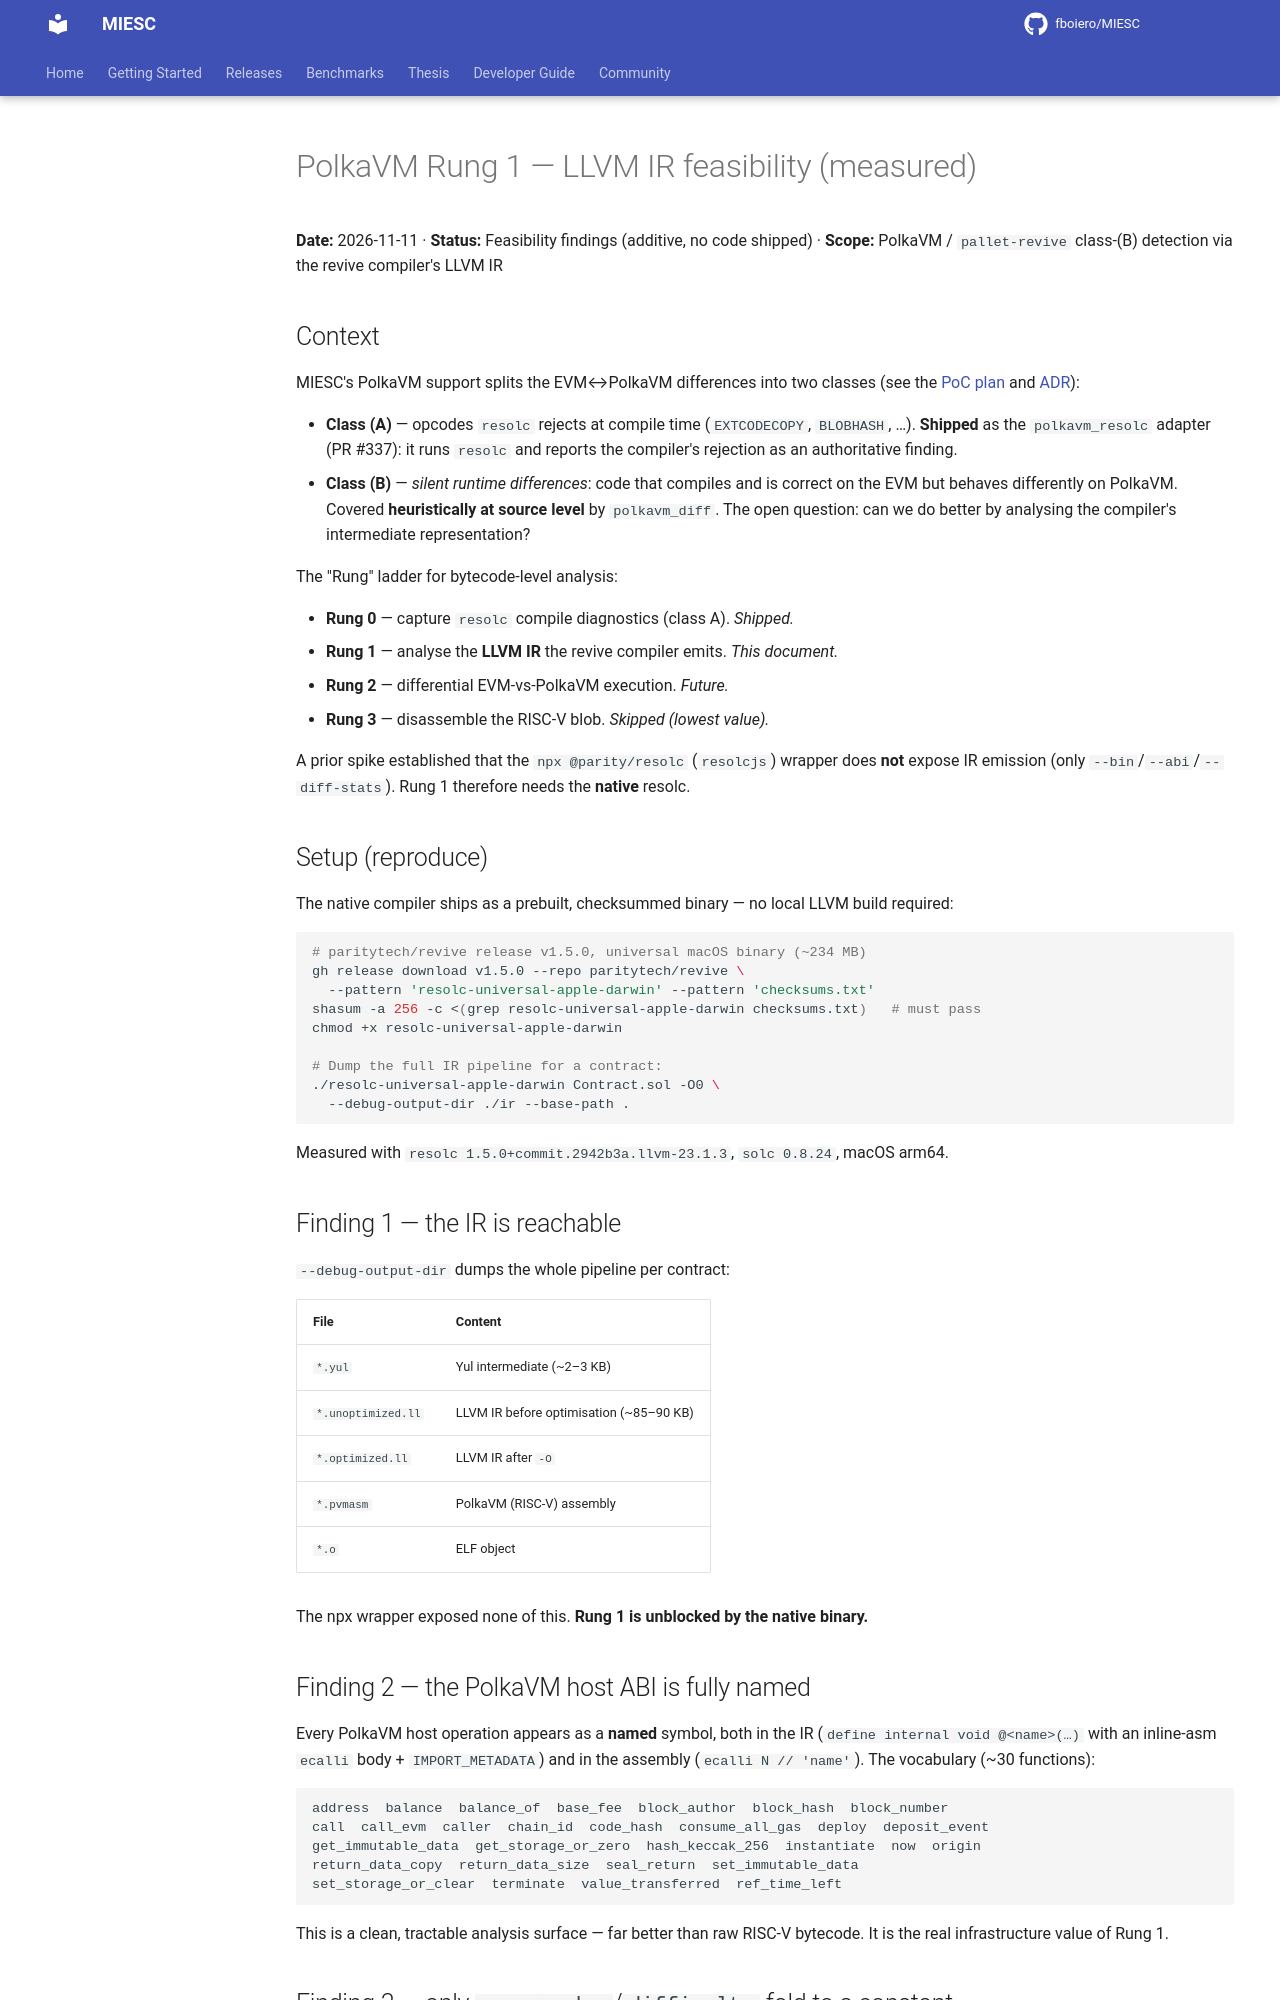

repository: fboiero/MIESC · page: plans/2026-11-11_POLKAVM_RUNG1_LLVM_IR_FEASIBILITY/index.html · generator: jekyll

# PolkaVM Rung 1 — LLVM IR feasibility (measured)

**Date:** 2026-11-11 · **Status:** Feasibility findings (additive, no code shipped) ·
**Scope:** PolkaVM / `pallet-revive` class-(B) detection via the revive compiler's LLVM IR

## Context

MIESC's PolkaVM support splits the EVM↔PolkaVM differences into two classes (see the
[PoC plan](./2026-11-10_POLKADOT_POLKAVM_POC.md) and [ADR](./2026-11-10_POLKADOT_POLKAVM_POC_ADR.md)):

- **Class (A)** — opcodes `resolc` rejects at compile time (`EXTCODECOPY`, `BLOBHASH`, …).
  **Shipped** as the `polkavm_resolc` adapter (PR #337): it runs `resolc` and reports the
  compiler's rejection as an authoritative finding.
- **Class (B)** — *silent runtime differences*: code that compiles and is correct on the EVM
  but behaves differently on PolkaVM. Covered **heuristically at source level** by
  `polkavm_diff`. The open question: can we do better by analysing the compiler's
  intermediate representation?

The "Rung" ladder for bytecode-level analysis:

- **Rung 0** — capture `resolc` compile diagnostics (class A). *Shipped.*
- **Rung 1** — analyse the **LLVM IR** the revive compiler emits. *This document.*
- **Rung 2** — differential EVM-vs-PolkaVM execution. *Future.*
- **Rung 3** — disassemble the RISC-V blob. *Skipped (lowest value).*

A prior spike established that the `npx @parity/resolc` (`resolcjs`) wrapper does **not** expose
IR emission (only `--bin`/`--abi`/`--diff-stats`). Rung 1 therefore needs the **native** resolc.

## Setup (reproduce)

The native compiler ships as a prebuilt, checksummed binary — no local LLVM build required:

```bash
# paritytech/revive release v1.5.0, universal macOS binary (~234 MB)
gh release download v1.5.0 --repo paritytech/revive \
  --pattern 'resolc-universal-apple-darwin' --pattern 'checksums.txt'
shasum -a 256 -c <(grep resolc-universal-apple-darwin checksums.txt)   # must pass
chmod +x resolc-universal-apple-darwin

# Dump the full IR pipeline for a contract:
./resolc-universal-apple-darwin Contract.sol -O0 \
  --debug-output-dir ./ir --base-path .
```

Measured with `resolc 1.5.0+commit.2942b3a.llvm-23.1.3`, `solc 0.8.24`, macOS arm64.

## Finding 1 — the IR is reachable

`--debug-output-dir` dumps the whole pipeline per contract:

| File | Content |
|---|---|
| `*.yul` | Yul intermediate (~2–3 KB) |
| `*.unoptimized.ll` | LLVM IR before optimisation (~85–90 KB) |
| `*.optimized.ll` | LLVM IR after `-O` |
| `*.pvmasm` | PolkaVM (RISC-V) assembly |
| `*.o` | ELF object |

The npx wrapper exposed none of this. **Rung 1 is unblocked by the native binary.**

## Finding 2 — the PolkaVM host ABI is fully named

Every PolkaVM host operation appears as a **named** symbol, both in the IR
(`define internal void @<name>(…)` with an inline-asm `ecalli` body + `IMPORT_METADATA`) and in
the assembly (`ecalli N // 'name'`). The vocabulary (~30 functions):

```
address  balance  balance_of  base_fee  block_author  block_hash  block_number
call  call_evm  caller  chain_id  code_hash  consume_all_gas  deploy  deposit_event
get_immutable_data  get_storage_or_zero  hash_keccak_256  instantiate  now  origin
return_data_copy  return_data_size  seal_return  set_immutable_data
set_storage_or_clear  terminate  value_transferred  ref_time_left
```

This is a clean, tractable analysis surface — far better than raw RISC-V bytecode. It is the
real infrastructure value of Rung 1.
